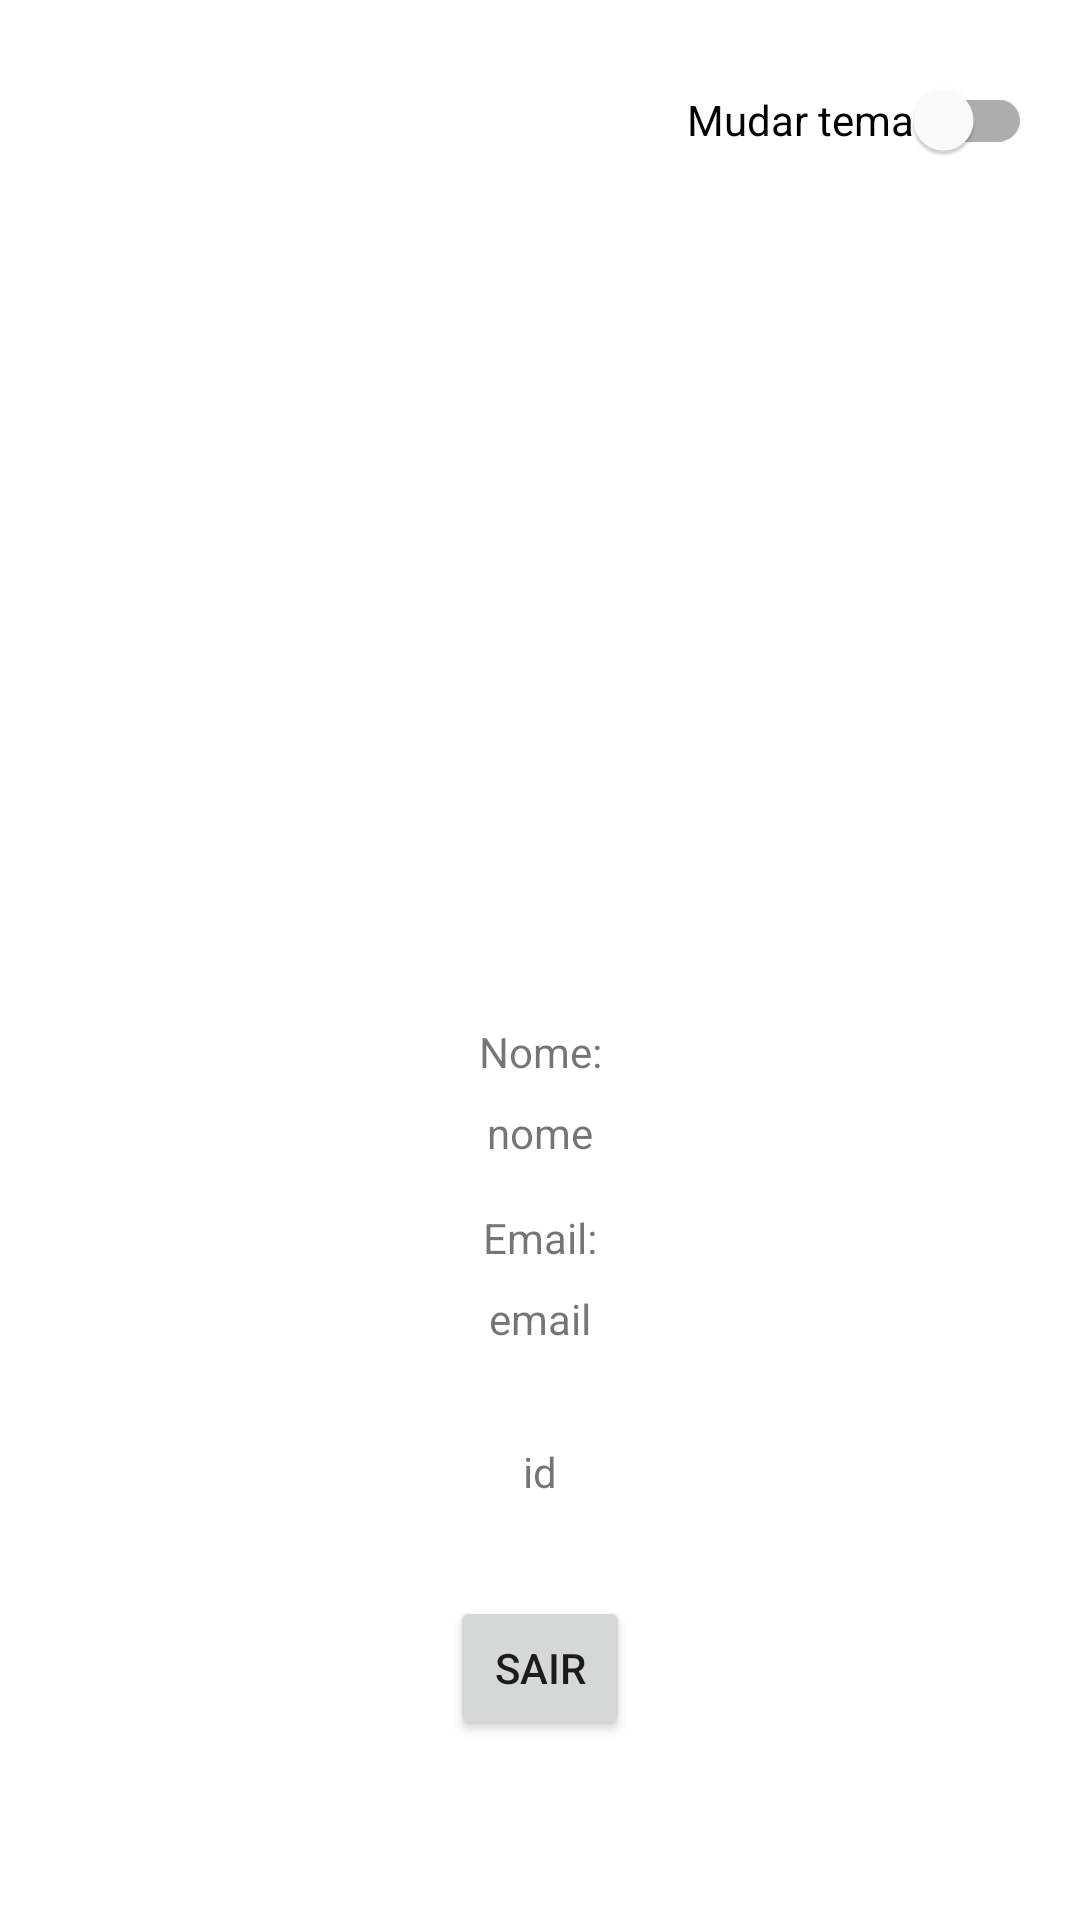

Android layout source for this screen:
<!-- AndroidManifest.xml: application theme Theme.Bibip -->
<!-- res/layout/fragment_minha_conta.xml -->
<?xml version="1.0" encoding="utf-8"?>
<androidx.constraintlayout.widget.ConstraintLayout xmlns:android="http://schemas.android.com/apk/res/android"
    xmlns:app="http://schemas.android.com/apk/res-auto"
    android:layout_width="match_parent"
    android:layout_height="match_parent"
    xmlns:tools="http://schemas.android.com/tools"
    tools:context=".ui.minha_conta.MinhaContaFragment">


    <ImageView
        android:id="@+id/imgProfilePic"
        android:layout_width="130dp"
        android:layout_height="121dp"
        android:layout_marginStart="150dp"
        android:layout_marginTop="185dp"
        android:layout_marginEnd="150dp"
        app:layout_constraintEnd_toEndOf="parent"
        app:layout_constraintStart_toStartOf="parent"
        app:layout_constraintTop_toTopOf="parent"
        app:srcCompat="@drawable/account" />

    <TextView
        android:id="@+id/tvTituloNome"
        android:layout_width="0dp"
        android:layout_height="wrap_content"
        android:layout_marginStart="100dp"
        android:layout_marginTop="35dp"
        android:layout_marginEnd="100dp"
        android:gravity="center"
        android:text="Nome:"
        app:layout_constraintEnd_toEndOf="parent"
        app:layout_constraintStart_toStartOf="parent"
        app:layout_constraintTop_toBottomOf="@+id/imgProfilePic" />

    <TextView
        android:id="@+id/tvNome"
        android:layout_width="0dp"
        android:layout_height="wrap_content"
        android:layout_marginStart="100dp"
        android:layout_marginTop="8dp"
        android:layout_marginEnd="100dp"
        android:gravity="center"
        android:text="nome"
        app:layout_constraintEnd_toEndOf="parent"
        app:layout_constraintStart_toStartOf="parent"
        app:layout_constraintTop_toBottomOf="@+id/tvTituloNome" />

    <TextView
        android:id="@+id/tvTituloEmail"
        android:layout_width="0dp"
        android:layout_height="wrap_content"
        android:layout_marginStart="100dp"
        android:layout_marginTop="16dp"
        android:layout_marginEnd="100dp"
        android:gravity="center"
        android:text="Email:"
        app:layout_constraintEnd_toEndOf="parent"
        app:layout_constraintStart_toStartOf="parent"
        app:layout_constraintTop_toBottomOf="@+id/tvNome" />

    <TextView
        android:id="@+id/tvEmail"
        android:layout_width="0dp"
        android:layout_height="wrap_content"
        android:layout_marginStart="100dp"
        android:layout_marginTop="8dp"
        android:layout_marginEnd="100dp"
        android:gravity="center"
        android:text="email"
        app:layout_constraintEnd_toEndOf="parent"
        app:layout_constraintStart_toStartOf="parent"
        app:layout_constraintTop_toBottomOf="@+id/tvTituloEmail" />

    <TextView
        android:id="@+id/tvId"
        android:layout_width="0dp"
        android:layout_height="wrap_content"
        android:layout_marginStart="100dp"
        android:layout_marginTop="32dp"
        android:layout_marginEnd="100dp"
        android:gravity="center"
        android:text="id"
        app:layout_constraintEnd_toEndOf="parent"
        app:layout_constraintStart_toStartOf="parent"
        app:layout_constraintTop_toBottomOf="@+id/tvEmail" />

    <Button
        android:id="@+id/btnLogout"
        android:layout_width="0dp"
        android:layout_height="wrap_content"
        android:layout_marginStart="150dp"
        android:layout_marginTop="32dp"
        android:layout_marginEnd="150dp"
        android:text="Sair"
        app:layout_constraintEnd_toEndOf="parent"
        app:layout_constraintStart_toStartOf="parent"
        app:layout_constraintTop_toBottomOf="@+id/tvId" />

    <com.google.android.material.switchmaterial.SwitchMaterial
        android:id="@+id/swToggleTheme"
        android:layout_width="wrap_content"
        android:layout_height="wrap_content"
        android:layout_marginTop="16dp"
        android:layout_marginEnd="16dp"
        android:text="Mudar tema"
        app:layout_constraintEnd_toEndOf="parent"
        app:layout_constraintTop_toTopOf="parent" />


</androidx.constraintlayout.widget.ConstraintLayout>
<!-- resources referenced by this layout -->
<resources>
  <style name="Theme.Bibip" parent="Theme.MaterialComponents.DayNight.DarkActionBar">
          
          <item name="colorPrimary">@color/purple_500</item>
          <item name="colorPrimaryVariant">@color/purple_700</item>
          <item name="colorOnPrimary">@color/white</item>
          
          <item name="colorSecondary">@color/teal_200</item>
          <item name="colorSecondaryVariant">@color/teal_700</item>
          <item name="colorOnSecondary">@color/black</item>
          
          <item name="android:statusBarColor">?attr/colorPrimaryVariant</item>
          
      </style>
  <!-- not gathered from this repository: default colours our renderer supplied (Android Studio template values) -->
  <color name="purple_500">#FF6200EE</color>
  <color name="purple_700">#FF3700B3</color>
  <color name="teal_200">#FF03DAC5</color>
  <color name="teal_700">#FF018786</color>
  <color name="black">#FF000000</color>
  <color name="white">#FFFFFFFF</color>
</resources>
